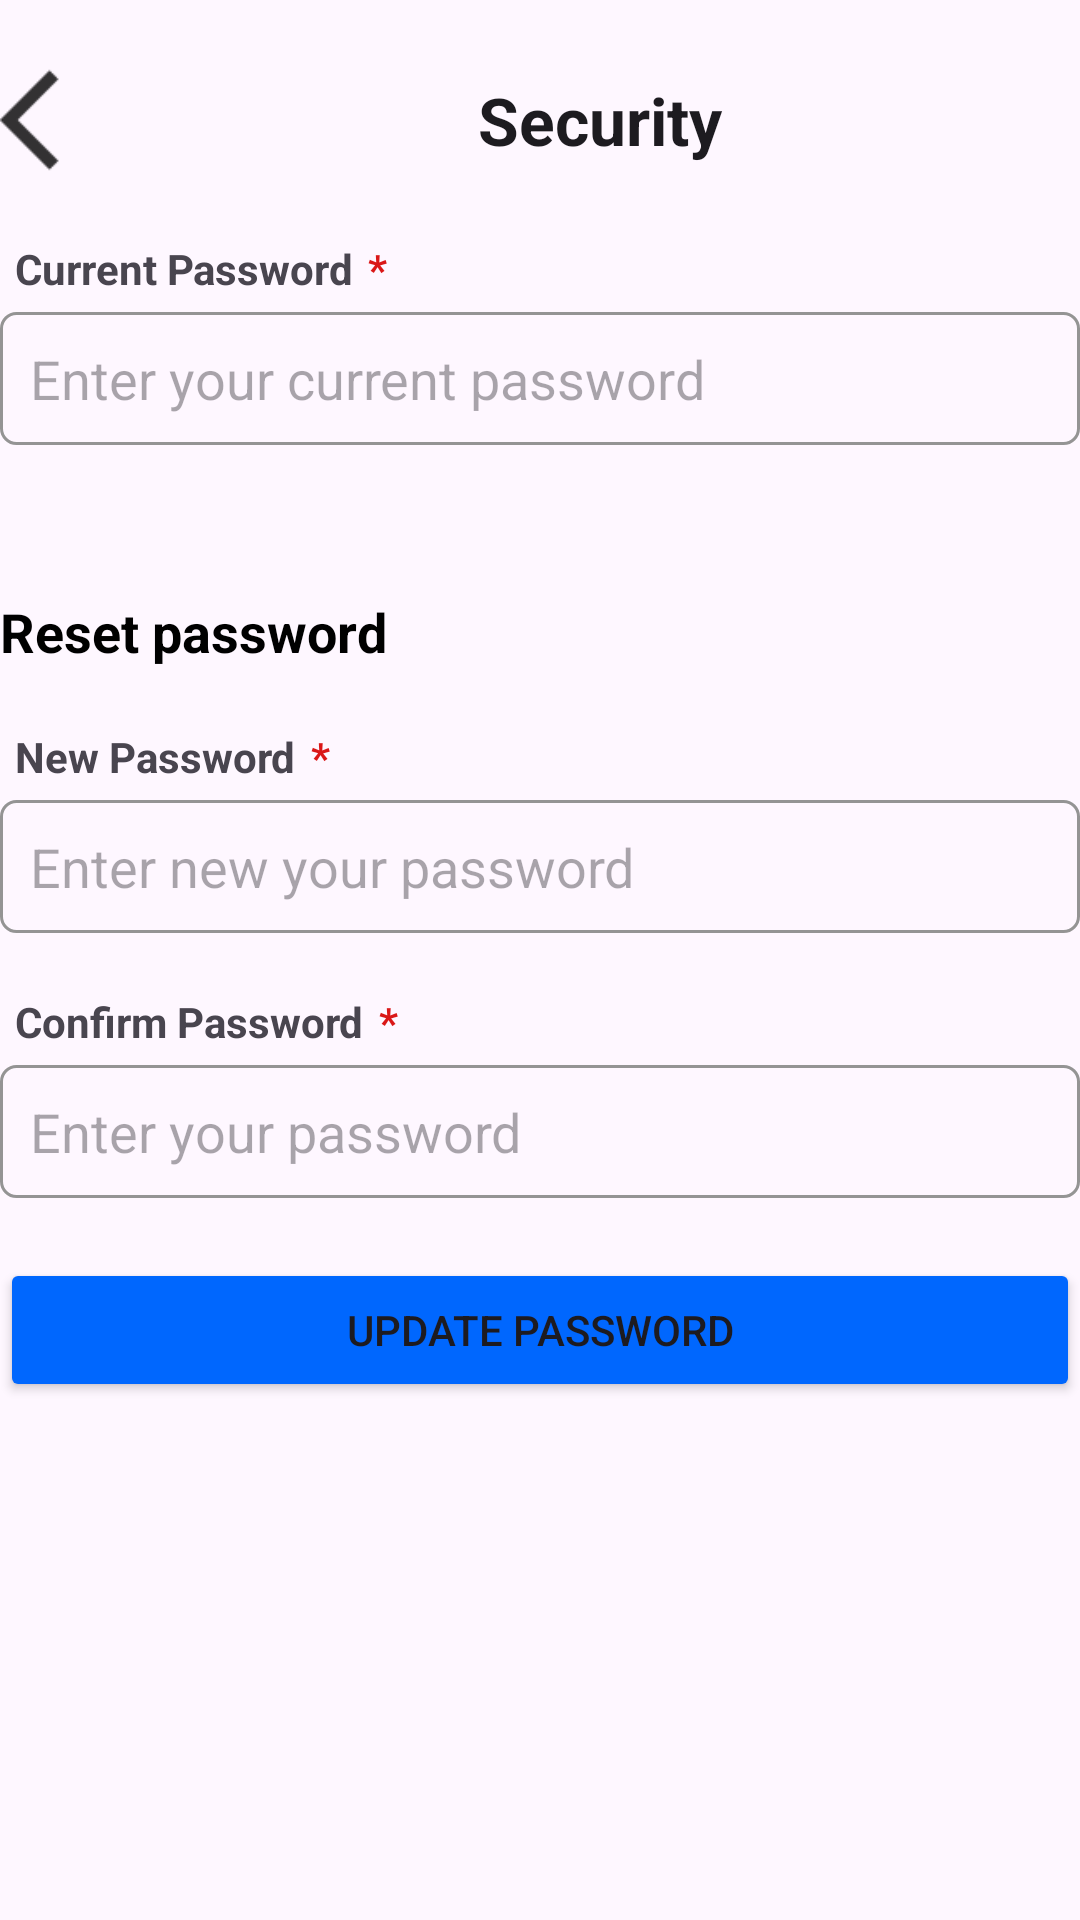

Reconstruct the res/layout file that produces this screen, plus the resources it refers to.
<!-- AndroidManifest.xml: application theme Theme.Llm -->
<!-- res/layout/activity_security.xml -->
<?xml version="1.0" encoding="utf-8"?>
<RelativeLayout xmlns:android="http://schemas.android.com/apk/res/android"
    xmlns:app="http://schemas.android.com/apk/res-auto"
    xmlns:tools="http://schemas.android.com/tools"
    android:layout_width="match_parent"
    android:layout_margin="20dp"
    android:layout_height="match_parent"
    tools:context=".profile.Security">

    <LinearLayout
        android:orientation="vertical"
        android:layout_width="match_parent"
        android:layout_height="match_parent">

        <LinearLayout
            android:layout_marginTop="20dp"
            android:orientation="horizontal"
            android:layout_width="match_parent"
            android:layout_height="wrap_content">

            <ImageButton
                android:id="@+id/imgBtnBack"
                android:padding="20dp"
                android:background="@drawable/ic_action_back"
                android:layout_width="wrap_content"
                android:layout_height="wrap_content"/>

            <TextView
                android:textStyle="bold"
                android:textAppearance="@style/TextAppearance.AppCompat.Large"
                android:gravity="center"
                android:text="Security"
                android:layout_width="match_parent"
                android:layout_height="match_parent"/>

        </LinearLayout>

        <LinearLayout
            android:orientation="vertical"
            android:layout_width="match_parent"
            android:layout_height="match_parent">

            <LinearLayout
                android:layout_marginTop="20dp"
                android:orientation="vertical"
                android:layout_width="match_parent"
                android:layout_height="wrap_content">

                <LinearLayout
                    android:orientation="horizontal"
                    android:layout_width="match_parent"
                    android:layout_height="wrap_content">

                    <TextView
                        android:textStyle="bold"
                        android:layout_marginStart="5dp"
                        android:text="Current Password"
                        android:layout_width="wrap_content"
                        android:layout_height="wrap_content"/>

                    <TextView
                        android:textStyle="bold"
                        android:textColor="@color/red"
                        android:layout_marginStart="5dp"
                        android:text="*"
                        android:layout_width="wrap_content"
                        android:layout_height="wrap_content"/>

                </LinearLayout>

                <EditText
                    android:id="@+id/etCurrentPassword"
                    android:inputType="textPassword"
                    android:layout_marginTop="5dp"
                    android:hint="Enter your current password"
                    android:background="@drawable/edit_text_border"
                    android:layout_width="match_parent"
                    android:layout_height="wrap_content"/>

            </LinearLayout>

            <LinearLayout
                android:orientation="vertical"
                android:layout_width="match_parent"
                android:layout_height="wrap_content">

                <TextView
                    android:textStyle="bold"
                    android:textColor="@color/black"
                    android:textAppearance="@style/TextAppearance.AppCompat.Medium"
                    android:layout_marginTop="50dp"
                    android:textAllCaps="false"
                    android:text="Reset password"
                    android:layout_width="match_parent"
                    android:layout_height="wrap_content"/>

            </LinearLayout>

            <LinearLayout
                android:layout_marginTop="20dp"
                android:orientation="vertical"
                android:layout_width="match_parent"
                android:layout_height="wrap_content">

                <LinearLayout
                    android:orientation="horizontal"
                    android:layout_width="match_parent"
                    android:layout_height="wrap_content">

                    <TextView
                        android:textStyle="bold"
                        android:layout_marginStart="5dp"
                        android:text="New Password"
                        android:layout_width="wrap_content"
                        android:layout_height="wrap_content"/>

                    <TextView
                        android:textStyle="bold"
                        android:textColor="@color/red"
                        android:layout_marginStart="5dp"
                        android:text="*"
                        android:layout_width="wrap_content"
                        android:layout_height="wrap_content"/>

                </LinearLayout>

                <EditText
                    android:id="@+id/etPassword"
                    android:inputType="textPassword"
                    android:layout_marginTop="5dp"
                    android:hint="Enter new your password"
                    android:background="@drawable/edit_text_border"
                    android:layout_width="match_parent"
                    android:layout_height="wrap_content"/>

            </LinearLayout>

            <LinearLayout
                android:layout_marginTop="20dp"
                android:orientation="vertical"
                android:layout_width="match_parent"
                android:layout_height="wrap_content">

                <LinearLayout
                    android:orientation="horizontal"
                    android:layout_width="match_parent"
                    android:layout_height="wrap_content">

                    <TextView
                        android:textStyle="bold"
                        android:layout_marginStart="5dp"
                        android:text="Confirm Password"
                        android:layout_width="wrap_content"
                        android:layout_height="wrap_content"/>

                    <TextView
                        android:textStyle="bold"
                        android:textColor="@color/red"
                        android:layout_marginStart="5dp"
                        android:text="*"
                        android:layout_width="wrap_content"
                        android:layout_height="wrap_content"/>

                </LinearLayout>

                <EditText
                    android:id="@+id/etConfirmPassword"
                    android:inputType="textPassword"
                    android:layout_marginTop="5dp"
                    android:hint="Enter your password"
                    android:background="@drawable/edit_text_border"
                    android:layout_width="match_parent"
                    android:layout_height="wrap_content"/>

            </LinearLayout>


            <Button
                android:layout_marginTop="20dp"
                android:id="@+id/btnUpdatePassword"
                android:backgroundTint="@color/button"
                android:text="Update Password"
                android:layout_width="match_parent"
                android:layout_height="wrap_content"/>


        </LinearLayout>

    </LinearLayout>

</RelativeLayout>
<!-- resources referenced by this layout -->
<resources>
  <color name="black">#FF000000</color>
  <color name="button">#0067FE</color>
  <color name="red">#DA1717</color>
  <!-- drawable edit_text_border (drawable) -->
  <?xml version="1.0" encoding="utf-8"?>
  <selector xmlns:android="http://schemas.android.com/apk/res/android"
      android:layout_height="wrap_content"
      android:layout_width="wrap_content">
      <item>
          <shape android:shape="rectangle">
              <solid/>
              <corners android:radius="5dp" />
              <stroke
                  android:width="1dp"
                  android:color="#949494" />
              <padding
                  android:right="10dp"
                  android:left="10dp"
                  android:bottom="10dp"
                  android:top="10dp"
                  />
          </shape>
      </item>
  </selector>
  <!-- drawable ic_action_back: png bitmap (drawable-hdpi, 186 bytes) -->
  <style name="Theme.Llm" parent="Base.Theme.Llm" />
  <style name="Base.Theme.Llm" parent="Theme.Material3.DayNight.NoActionBar">
          
          
      </style>
</resources>
